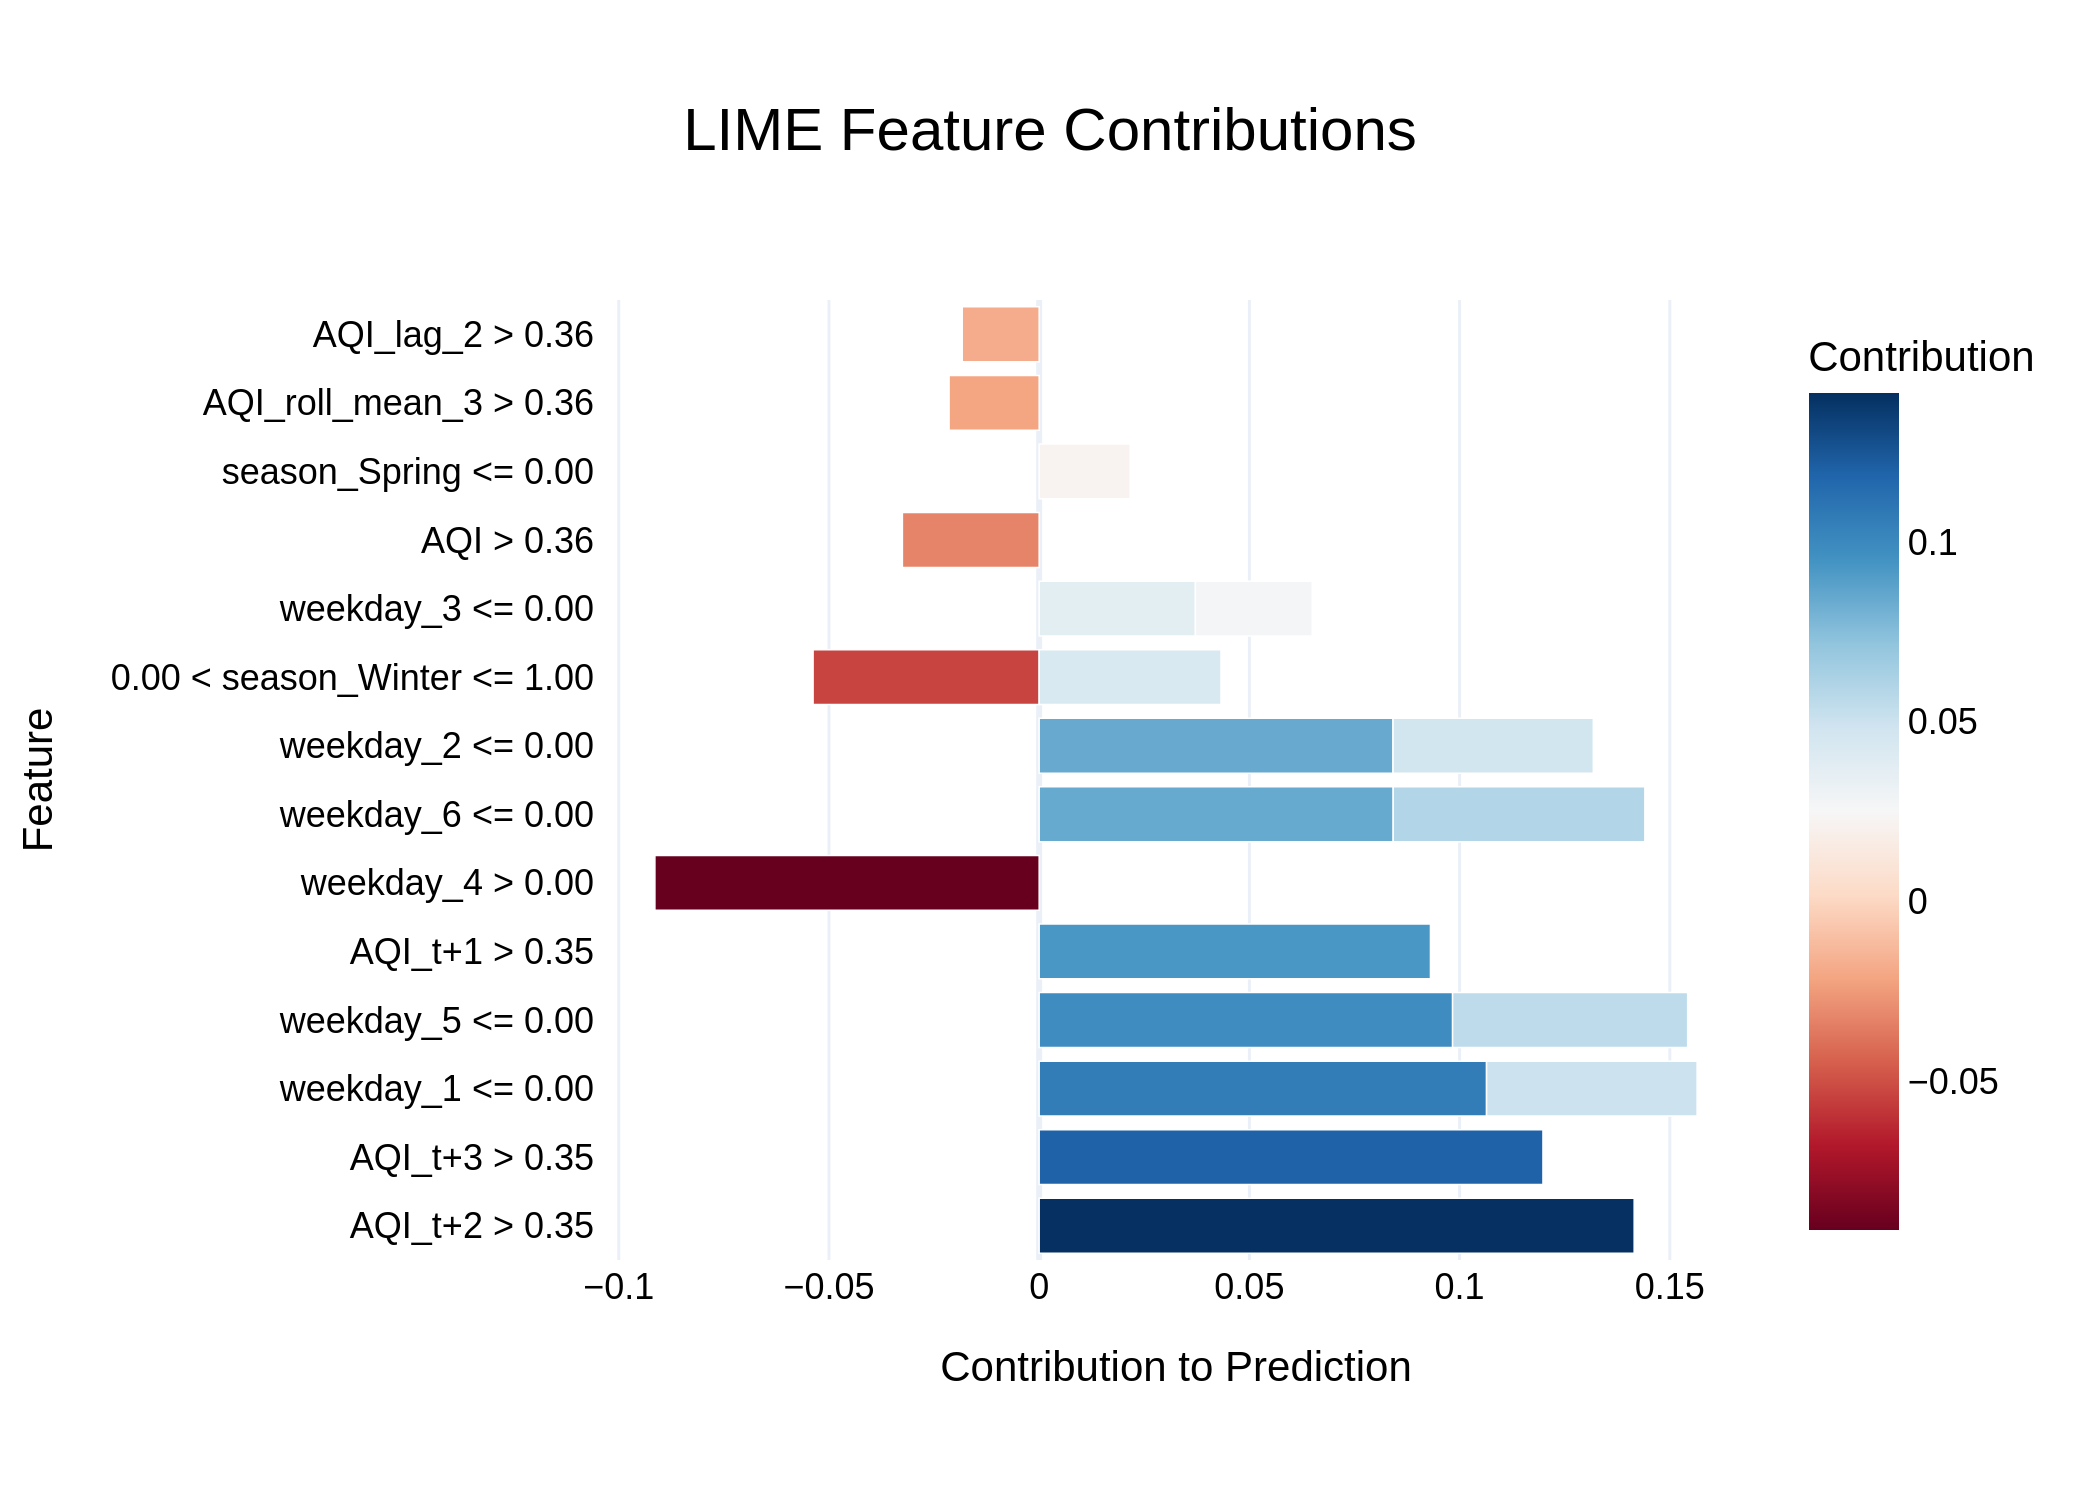

The table this chart was drawn from, first rows:
Feature, Contribution
AQI_t+2 > 0.35, 0.1415
AQI_t+3 > 0.35, 0.1198
weekday_1 <= 0.00, 0.1064
weekday_5 <= 0.00, 0.09833
AQI_t+1 > 0.35, 0.09307
weekday_4 > 0.00, -0.0914
weekday_6 <= 0.00, 0.08421
weekday_2 <= 0.00, 0.08416
weekday_6 <= 0.00, 0.05986
weekday_5 <= 0.00, 0.05591
0.00 < season_Winter <= 1.00, -0.05378
weekday_1 <= 0.00, 0.05008
weekday_2 <= 0.00, 0.04764
0.00 < season_Winter <= 1.00, 0.04325
weekday_3 <= 0.00, 0.03716
AQI > 0.36, -0.03253
weekday_3 <= 0.00, 0.02778
season_Spring <= 0.00, 0.02165
AQI_roll_mean_3 > 0.36, -0.02143
AQI_lag_2 > 0.36, -0.0183
